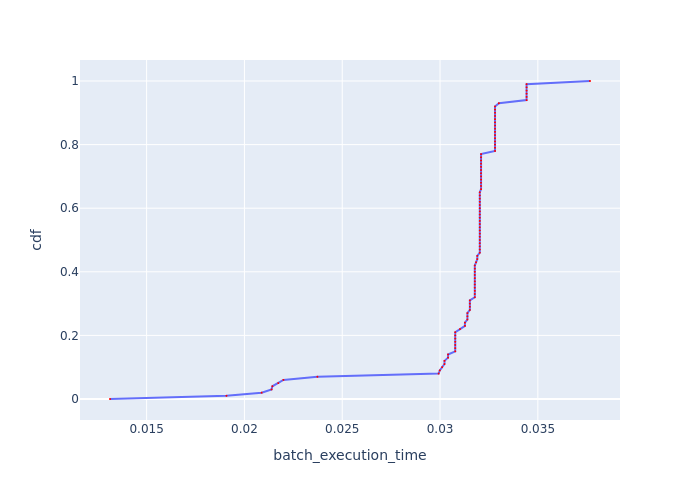

The data file committed next to this chart (first rows):
, cdf, batch_execution_time
0, 0.0, 0.01313
1, 0.01, 0.01908
2, 0.02, 0.02088
3, 0.03, 0.02139
4, 0.04, 0.02143
5, 0.05, 0.02173
6, 0.06, 0.02199
7, 0.07, 0.02373
8, 0.08, 0.02993
9, 0.09, 0.02999
10, 0.1, 0.03011
11, 0.11, 0.03023
12, 0.12, 0.03023
13, 0.13, 0.03041
14, 0.14, 0.03041
15, 0.15, 0.03078
16, 0.16, 0.03078
17, 0.17, 0.03078
18, 0.18, 0.03078
19, 0.19, 0.03078
20, 0.2, 0.03078
21, 0.21, 0.03078
22, 0.22, 0.03102
23, 0.23, 0.03127
24, 0.24, 0.03127
25, 0.25, 0.0314
26, 0.26, 0.0314
27, 0.27, 0.0314
28, 0.28, 0.03152
29, 0.29, 0.03152
30, 0.3, 0.03152
31, 0.31, 0.03152
32, 0.32, 0.03178
33, 0.33, 0.03178
34, 0.34, 0.03178
35, 0.35, 0.03178
36, 0.36, 0.03178
37, 0.37, 0.03178
38, 0.38, 0.03178
39, 0.39, 0.03178
40, 0.4, 0.03178
41, 0.41, 0.03178
42, 0.42, 0.03178
43, 0.43, 0.03184
44, 0.44, 0.0319
45, 0.45, 0.0319
46, 0.46, 0.03203
47, 0.47, 0.03203
48, 0.48, 0.03203
49, 0.49, 0.03203
50, 0.5, 0.03203
51, 0.51, 0.03203
52, 0.52, 0.03203
53, 0.53, 0.03203
54, 0.54, 0.03203
55, 0.55, 0.03203
56, 0.56, 0.03203
57, 0.57, 0.03203
58, 0.58, 0.03203
59, 0.59, 0.03203
... 41 more rows
